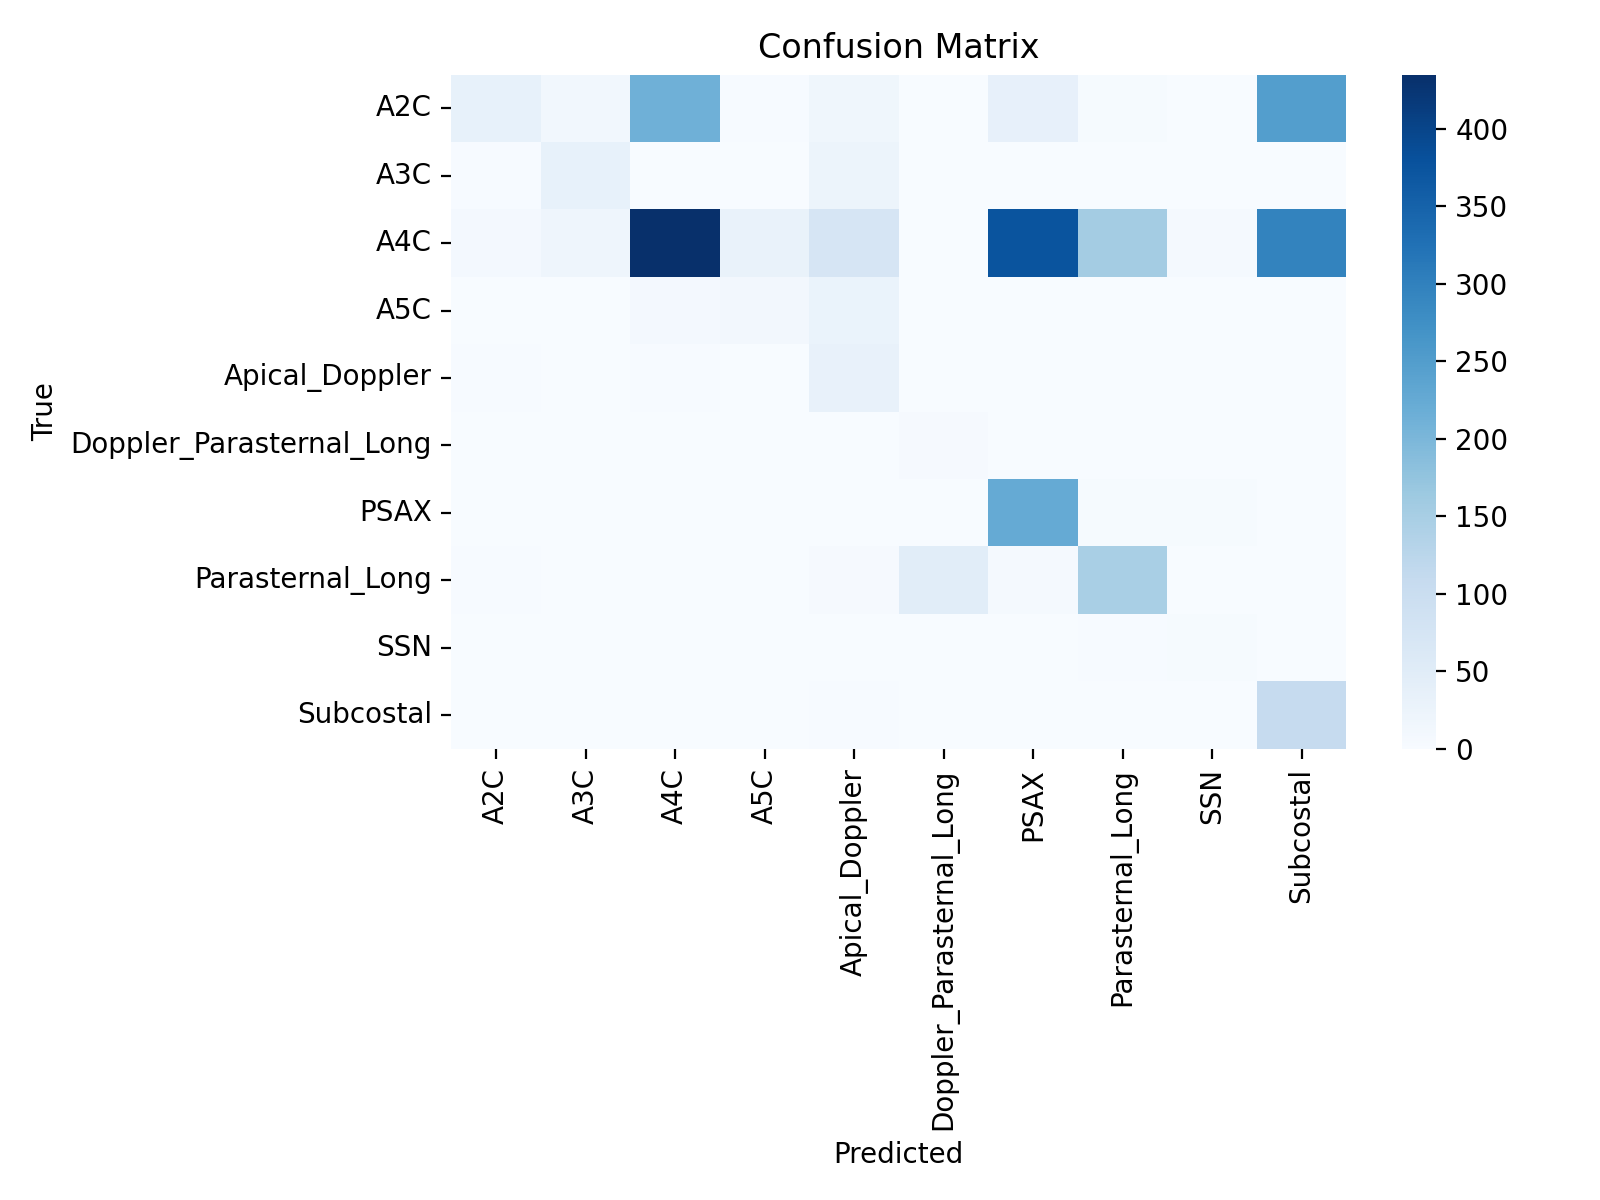

Data behind this chart, as committed beside it:
, A2C, A3C, A4C, A5C, Apical_Doppler, Doppler_Parasternal_Long, PSAX, Parasternal_Long, SSN, Subcostal
A2C, 34, 14, 213, 3, 18, 0, 37, 4, 0, 249
A3C, 2, 35, 0, 0, 25, 0, 1, 1, 0, 0
A4C, 9, 19, 435, 31, 74, 0, 374, 155, 8, 296
A5C, 0, 0, 10, 13, 28, 0, 0, 0, 1, 0
Apical_Doppler, 2, 1, 3, 0, 33, 0, 1, 0, 1, 0
Doppler_Parasternal_Long, 0, 0, 0, 0, 0, 6, 0, 0, 0, 0
PSAX, 1, 0, 1, 0, 1, 0, 225, 4, 4, 0
Parasternal_Long, 2, 0, 1, 0, 6, 48, 8, 149, 1, 1
SSN, 0, 0, 0, 0, 0, 0, 1, 2, 4, 1
Subcostal, 0, 0, 0, 0, 2, 0, 1, 0, 1, 109
